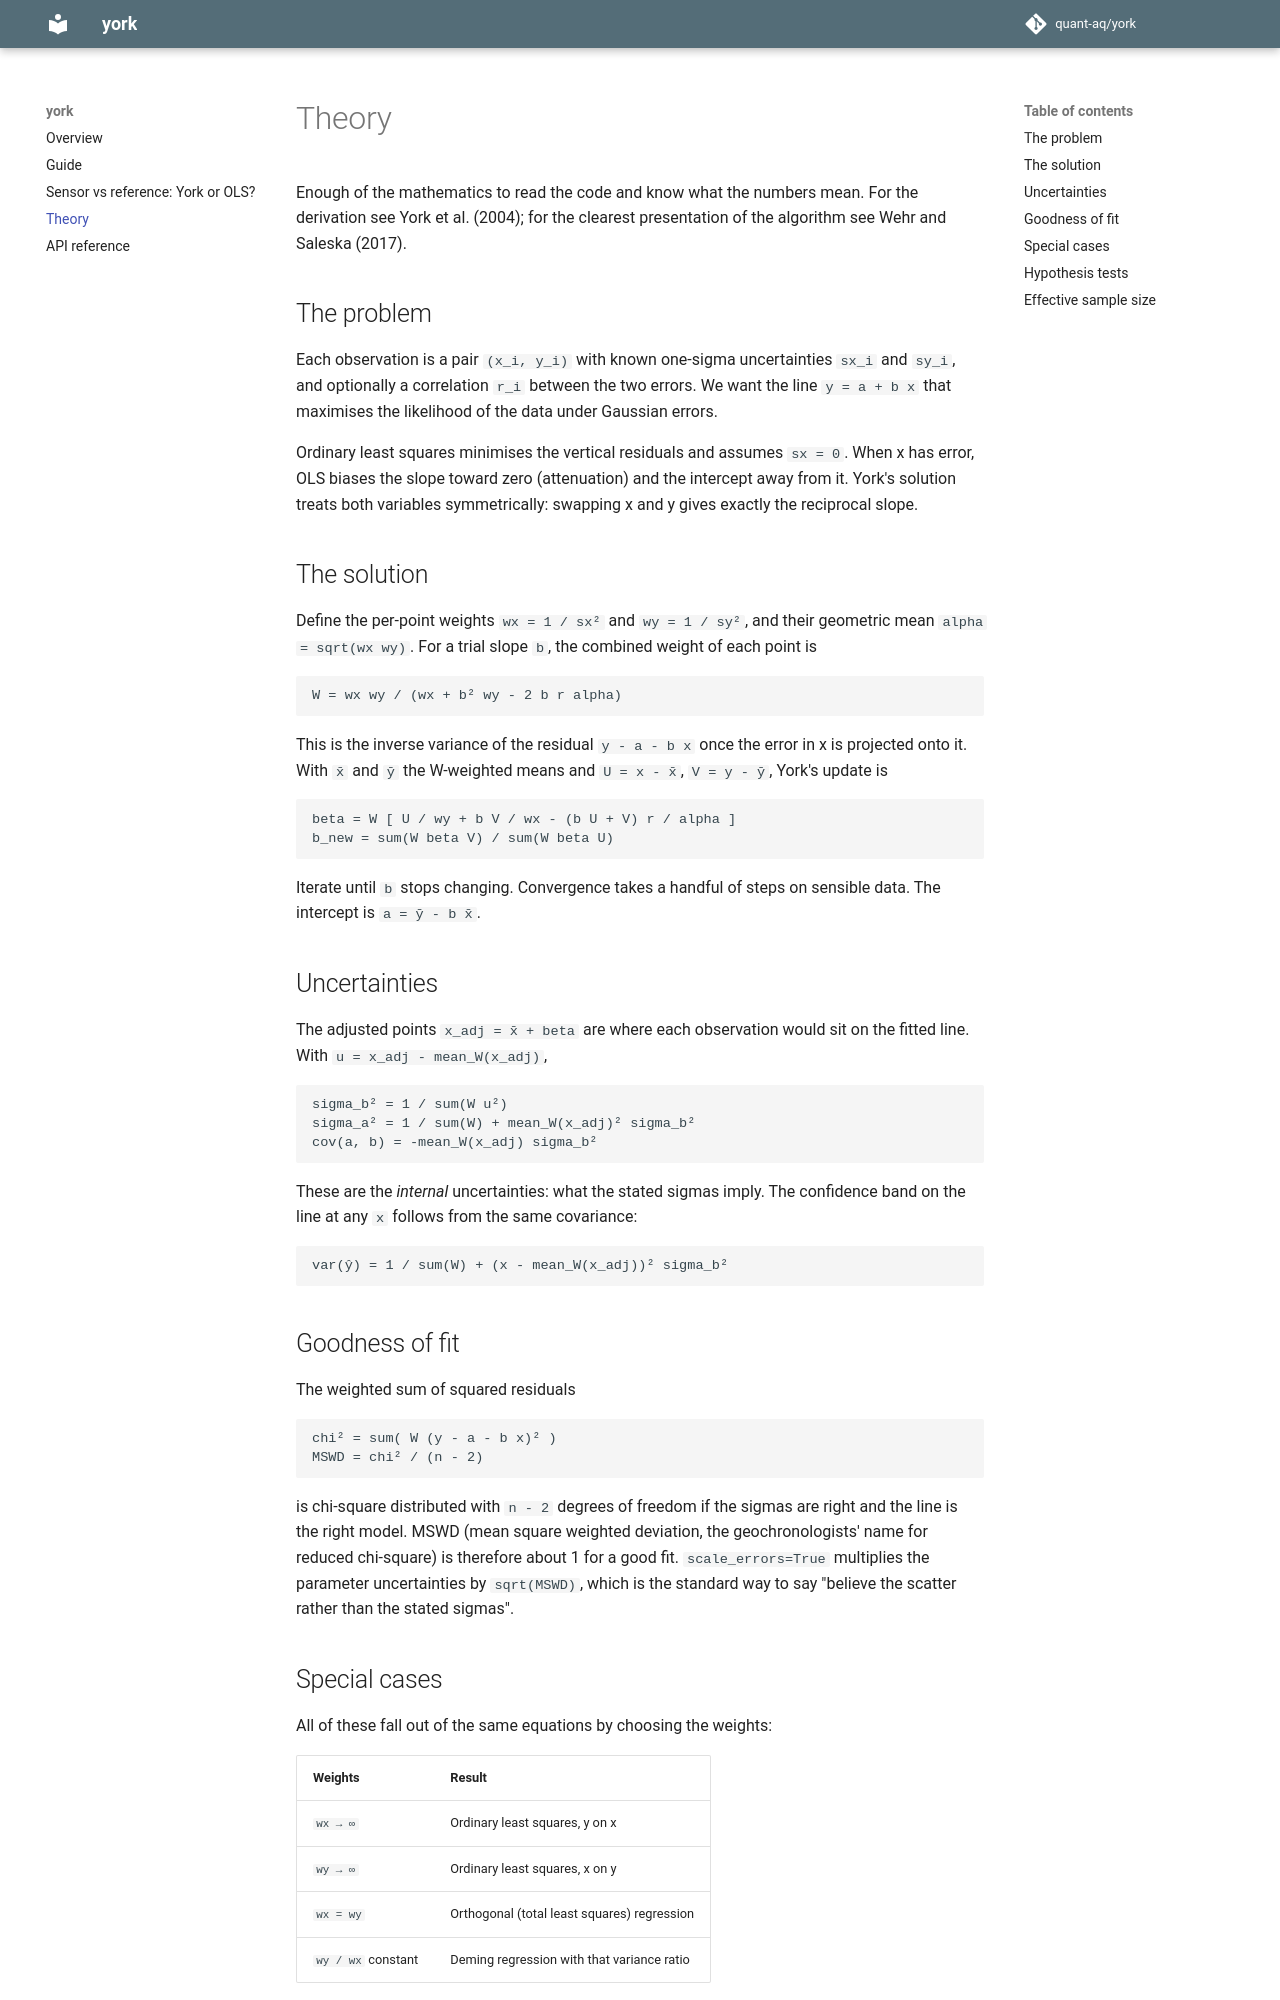

repository: quant-aq/york · page: theory/index.html · generator: mkdocs

# Theory

Enough of the mathematics to read the code and know what the numbers mean.
For the derivation see York et al. (2004); for the clearest presentation
of the algorithm see Wehr and Saleska (2017).

## The problem

Each observation is a pair `(x_i, y_i)` with known one-sigma uncertainties
`sx_i` and `sy_i`, and optionally a correlation `r_i` between the two
errors. We want the line `y = a + b x` that maximises the likelihood of the
data under Gaussian errors.

Ordinary least squares minimises the vertical residuals and assumes `sx = 0`.
When x has error, OLS biases the slope toward zero (attenuation) and the
intercept away from it. York's solution treats both variables
symmetrically: swapping x and y gives exactly the reciprocal slope.

## The solution

Define the per-point weights `wx = 1 / sx²` and `wy = 1 / sy²`, and their
geometric mean `alpha = sqrt(wx wy)`. For a trial slope `b`, the combined
weight of each point is

```
W = wx wy / (wx + b² wy - 2 b r alpha)
```

This is the inverse variance of the residual `y - a - b x` once the error
in x is projected onto it. With `x̄` and `ȳ` the W-weighted means and
`U = x - x̄`, `V = y - ȳ`, York's update is

```
beta = W [ U / wy + b V / wx - (b U + V) r / alpha ]
b_new = sum(W beta V) / sum(W beta U)
```

Iterate until `b` stops changing. Convergence takes a handful of steps on
sensible data. The intercept is `a = ȳ - b x̄`.

## Uncertainties

The adjusted points `x_adj = x̄ + beta` are where each observation would
sit on the fitted line. With `u = x_adj - mean_W(x_adj)`,

```
sigma_b² = 1 / sum(W u²)
sigma_a² = 1 / sum(W) + mean_W(x_adj)² sigma_b²
cov(a, b) = -mean_W(x_adj) sigma_b²
```

These are the *internal* uncertainties: what the stated sigmas imply. The
confidence band on the line at any `x` follows from the same covariance:

```
var(ŷ) = 1 / sum(W) + (x - mean_W(x_adj))² sigma_b²
```

## Goodness of fit

The weighted sum of squared residuals

```
chi² = sum( W (y - a - b x)² )
MSWD = chi² / (n - 2)
```

is chi-square distributed with `n - 2` degrees of freedom if the sigmas are
right and the line is the right model. MSWD (mean square weighted
deviation, the geochronologists' name for reduced chi-square) is therefore
about 1 for a good fit. `scale_errors=True` multiplies the parameter
uncertainties by `sqrt(MSWD)`, which is the standard way to say "believe
the scatter rather than the stated sigmas".
